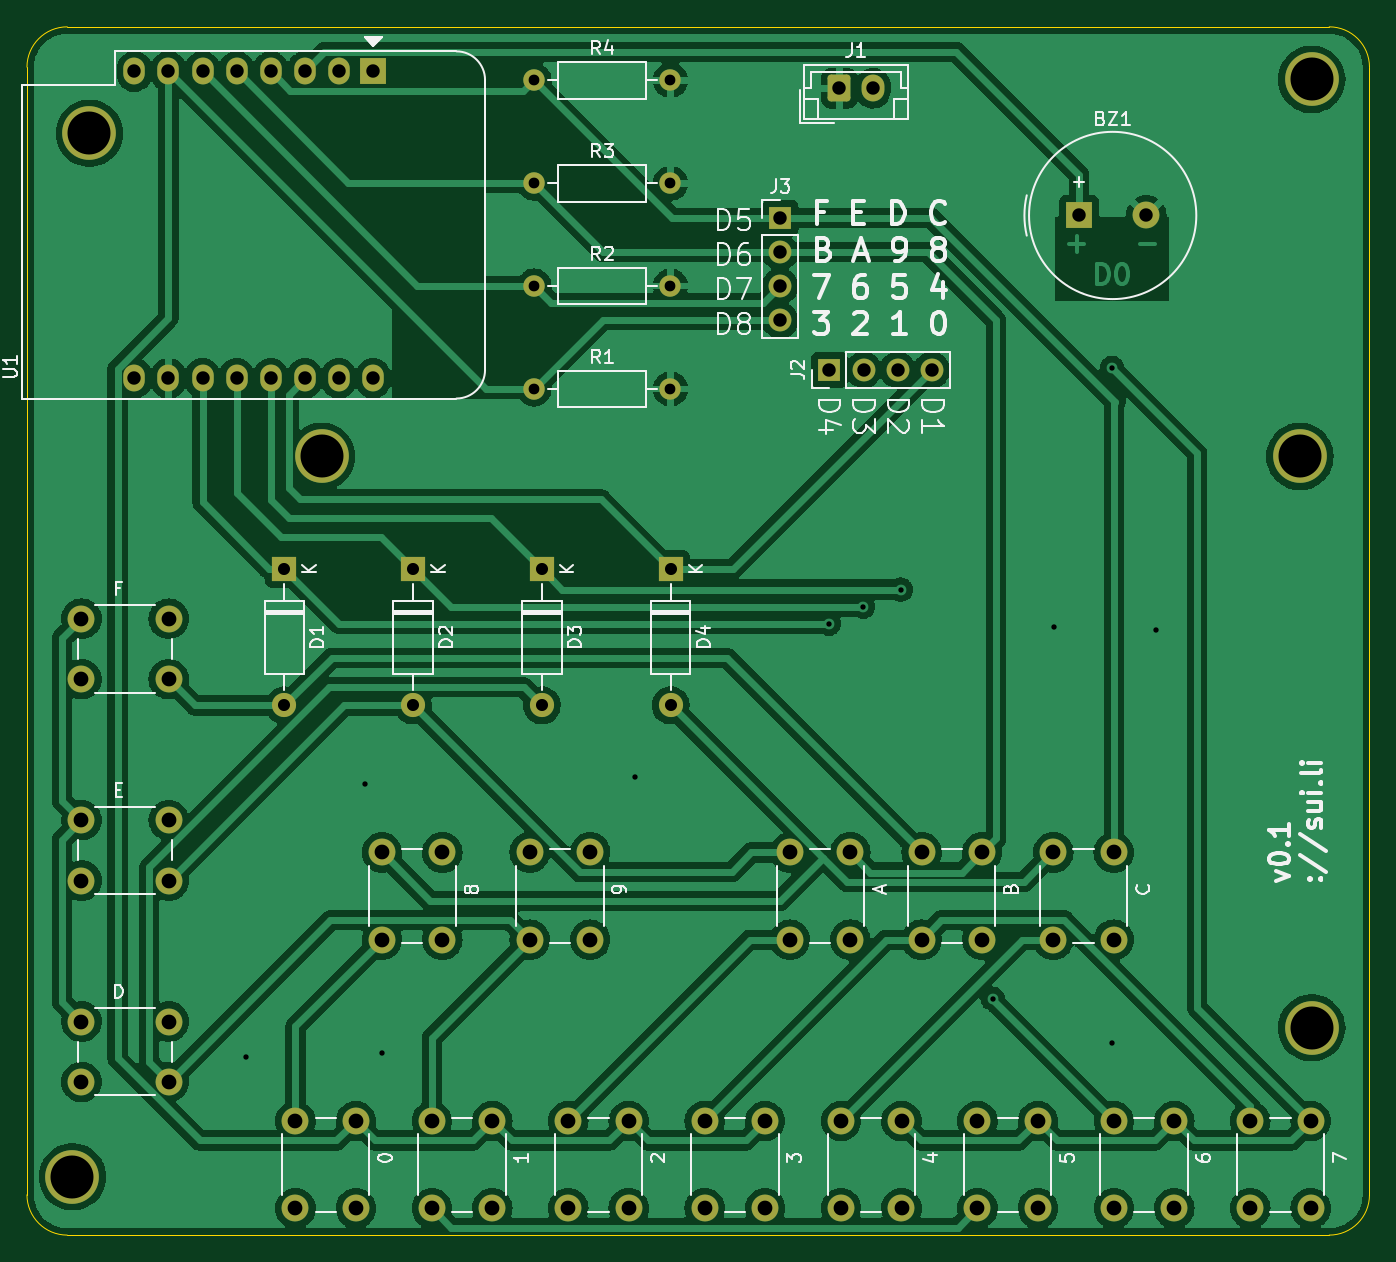
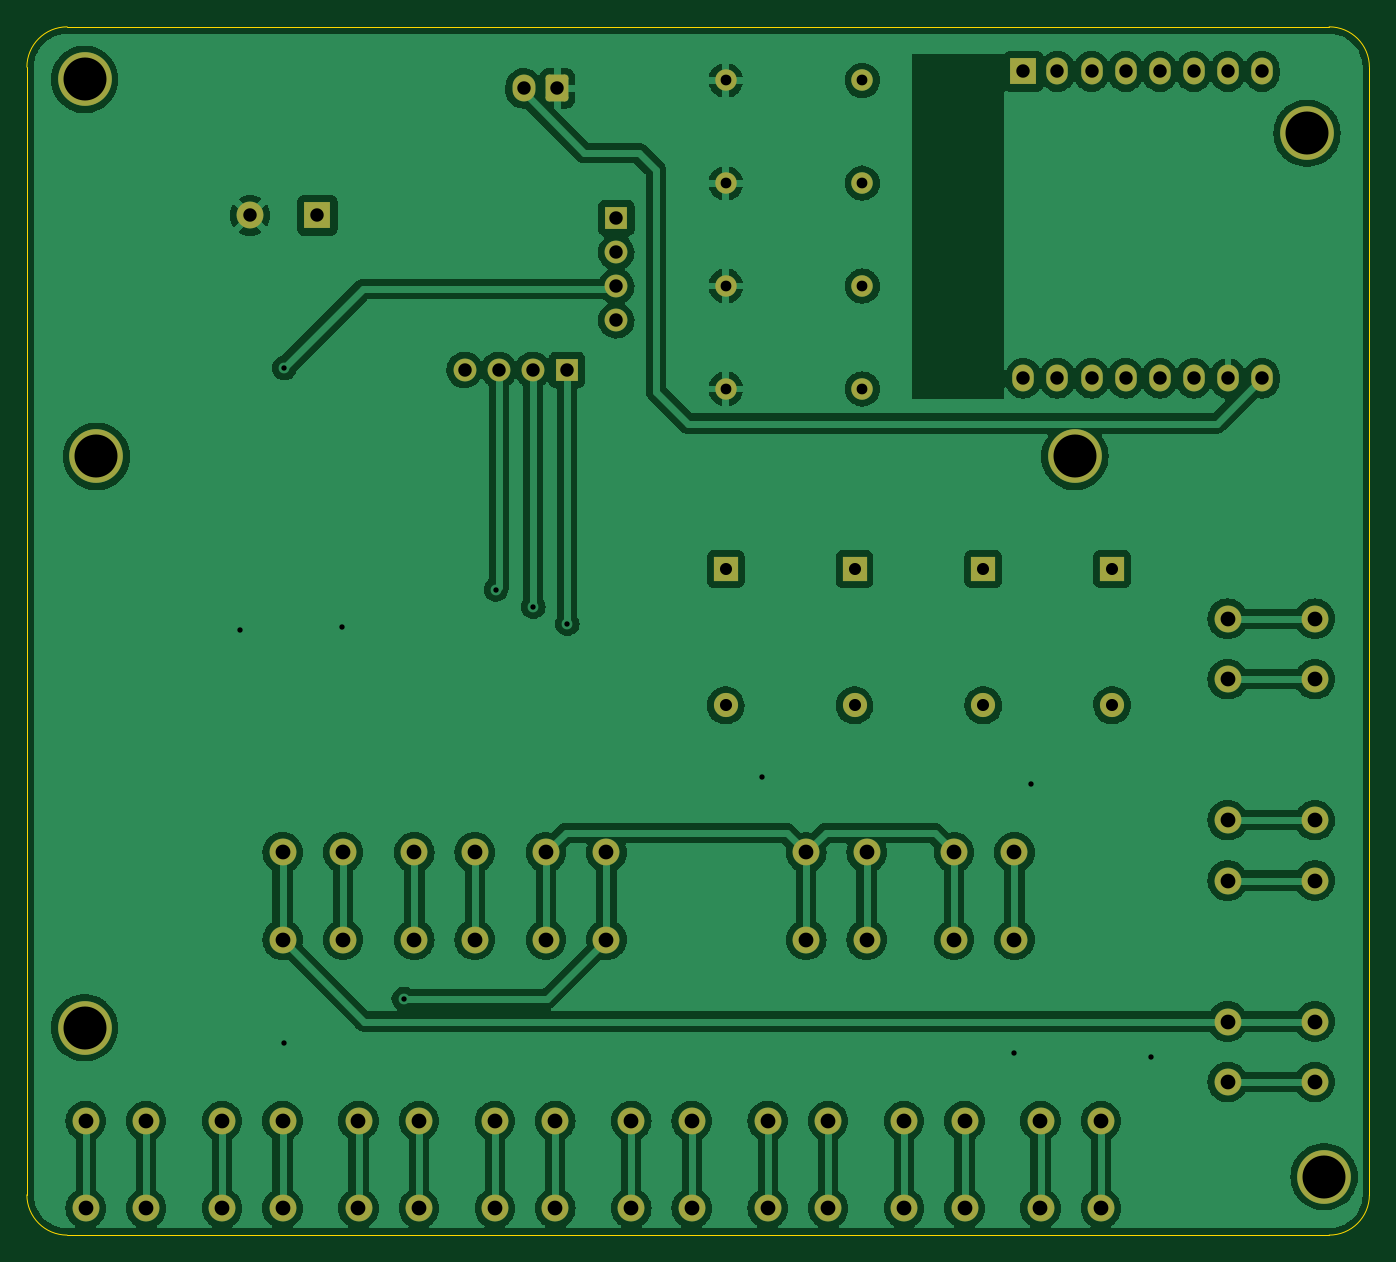
Circuit board: 11 layer files. Board 100.0 x 90.0 mm.
- bottom_copper: piano-B_Cu.gbr (256638 bytes)
- bottom_mask: piano-B_Mask.gbr (5118 bytes)
- paste: piano-B_Paste.gbr (452 bytes)
- bottom_silk: piano-B_Silkscreen.gbr (453 bytes)
- outline: piano-Edge_Cuts.gbr (994 bytes)
- top_copper: piano-F_Cu.gbr (278981 bytes)
- top_mask: piano-F_Mask.gbr (5118 bytes)
- paste: piano-F_Paste.gbr (452 bytes)
- top_silk: piano-F_Silkscreen.gbr (36354 bytes)
- drill: piano-NPTH.drl (272 bytes)
- drill: piano-PTH.drl (2564 bytes)

=== bottom_copper: piano-B_Cu.gbr (256638 bytes, source omitted) ===
=== bottom_mask: piano-B_Mask.gbr (5118 bytes, source omitted) ===
=== paste: piano-B_Paste.gbr ===
%TF.GenerationSoftware,KiCad,Pcbnew,(6.0.2)*%
%TF.CreationDate,2023-04-06T18:34:50+02:00*%
%TF.ProjectId,piano,7069616e-6f2e-46b6-9963-61645f706362,rev?*%
%TF.SameCoordinates,Original*%
%TF.FileFunction,Paste,Bot*%
%TF.FilePolarity,Positive*%
%FSLAX46Y46*%
G04 Gerber Fmt 4.6, Leading zero omitted, Abs format (unit mm)*
G04 Created by KiCad (PCBNEW (6.0.2)) date 2023-04-06 18:34:50*
%MOMM*%
%LPD*%
G01*
G04 APERTURE LIST*
G04 APERTURE END LIST*
M02*

=== bottom_silk: piano-B_Silkscreen.gbr ===
%TF.GenerationSoftware,KiCad,Pcbnew,(6.0.2)*%
%TF.CreationDate,2023-04-06T18:34:50+02:00*%
%TF.ProjectId,piano,7069616e-6f2e-46b6-9963-61645f706362,rev?*%
%TF.SameCoordinates,Original*%
%TF.FileFunction,Legend,Bot*%
%TF.FilePolarity,Positive*%
%FSLAX46Y46*%
G04 Gerber Fmt 4.6, Leading zero omitted, Abs format (unit mm)*
G04 Created by KiCad (PCBNEW (6.0.2)) date 2023-04-06 18:34:50*
%MOMM*%
%LPD*%
G01*
G04 APERTURE LIST*
G04 APERTURE END LIST*
M02*

=== outline: piano-Edge_Cuts.gbr ===
%TF.GenerationSoftware,KiCad,Pcbnew,(6.0.2)*%
%TF.CreationDate,2023-04-06T18:34:50+02:00*%
%TF.ProjectId,piano,7069616e-6f2e-46b6-9963-61645f706362,rev?*%
%TF.SameCoordinates,Original*%
%TF.FileFunction,Profile,NP*%
%FSLAX46Y46*%
G04 Gerber Fmt 4.6, Leading zero omitted, Abs format (unit mm)*
G04 Created by KiCad (PCBNEW (6.0.2)) date 2023-04-06 18:34:50*
%MOMM*%
%LPD*%
G01*
G04 APERTURE LIST*
%TA.AperFunction,Profile*%
%ADD10C,0.100000*%
%TD*%
G04 APERTURE END LIST*
D10*
X227000000Y-122000000D02*
X133000000Y-122000000D01*
X133000000Y-32000000D02*
G75*
G03*
X130000000Y-35000000I1J-3000001D01*
G01*
X230000000Y-35000000D02*
G75*
G03*
X227000000Y-32000000I-3000001J-1D01*
G01*
X227000000Y-122000000D02*
G75*
G03*
X230000000Y-119000000I-1J3000001D01*
G01*
X130000000Y-119000000D02*
G75*
G03*
X133000000Y-122000000I3000001J1D01*
G01*
X133000000Y-32000000D02*
X227000000Y-32000000D01*
X230000000Y-119000000D02*
X230000000Y-35000000D01*
X130000000Y-119000000D02*
X130000000Y-35000000D01*
M02*

=== top_copper: piano-F_Cu.gbr (278981 bytes, source omitted) ===
=== top_mask: piano-F_Mask.gbr ===
%TF.GenerationSoftware,KiCad,Pcbnew,(6.0.2)*%
%TF.CreationDate,2023-04-06T18:34:50+02:00*%
%TF.ProjectId,piano,7069616e-6f2e-46b6-9963-61645f706362,rev?*%
%TF.SameCoordinates,Original*%
%TF.FileFunction,Soldermask,Top*%
%TF.FilePolarity,Negative*%
%FSLAX46Y46*%
G04 Gerber Fmt 4.6, Leading zero omitted, Abs format (unit mm)*
G04 Created by KiCad (PCBNEW (6.0.2)) date 2023-04-06 18:34:50*
%MOMM*%
%LPD*%
G01*
G04 APERTURE LIST*
G04 Aperture macros list*
%AMRoundRect*
0 Rectangle with rounded corners*
0 $1 Rounding radius*
0 $2 $3 $4 $5 $6 $7 $8 $9 X,Y pos of 4 corners*
0 Add a 4 corners polygon primitive as box body*
4,1,4,$2,$3,$4,$5,$6,$7,$8,$9,$2,$3,0*
0 Add four circle primitives for the rounded corners*
1,1,$1+$1,$2,$3*
1,1,$1+$1,$4,$5*
1,1,$1+$1,$6,$7*
1,1,$1+$1,$8,$9*
0 Add four rect primitives between the rounded corners*
20,1,$1+$1,$2,$3,$4,$5,0*
20,1,$1+$1,$4,$5,$6,$7,0*
20,1,$1+$1,$6,$7,$8,$9,0*
20,1,$1+$1,$8,$9,$2,$3,0*%
G04 Aperture macros list end*
%ADD10R,1.800000X1.800000*%
%ADD11O,1.800000X1.800000*%
%ADD12C,1.600000*%
%ADD13O,1.600000X1.600000*%
%ADD14C,2.000000*%
%ADD15R,1.700000X1.700000*%
%ADD16O,1.700000X1.700000*%
%ADD17C,4.000000*%
%ADD18R,2.000000X2.000000*%
%ADD19O,1.600000X2.000000*%
%ADD20RoundRect,0.250000X-0.600000X-0.750000X0.600000X-0.750000X0.600000X0.750000X-0.600000X0.750000X0*%
%ADD21O,1.700000X2.000000*%
G04 APERTURE END LIST*
D10*
%TO.C,D1*%
X149163332Y-72380000D03*
D11*
X149163332Y-82540000D03*
%TD*%
D12*
%TO.C,R1*%
X167773099Y-58970000D03*
D13*
X177933099Y-58970000D03*
%TD*%
D14*
%TO.C,SW9*%
X156440000Y-100000000D03*
X156440000Y-93500000D03*
X160940000Y-100000000D03*
X160940000Y-93500000D03*
%TD*%
D10*
%TO.C,D2*%
X158758888Y-72380000D03*
D11*
X158758888Y-82540000D03*
%TD*%
D15*
%TO.C,J3*%
X186100183Y-46235172D03*
D16*
X186100183Y-48775172D03*
X186100183Y-51315172D03*
X186100183Y-53855172D03*
%TD*%
D14*
%TO.C,SW2*%
X160160000Y-120000000D03*
X160160000Y-113500000D03*
X164660000Y-120000000D03*
X164660000Y-113500000D03*
%TD*%
%TO.C,SW11*%
X186830000Y-100000000D03*
X186830000Y-93500000D03*
X191330000Y-93500000D03*
X191330000Y-100000000D03*
%TD*%
D10*
%TO.C,D4*%
X177950000Y-72380000D03*
D11*
X177950000Y-82540000D03*
%TD*%
D17*
%TO.C,*%
X225702000Y-106558000D03*
%TD*%
D18*
%TO.C,U1*%
X155780000Y-35325000D03*
D19*
X153240000Y-35325000D03*
X150700000Y-35325000D03*
X148160000Y-35325000D03*
X145620000Y-35325000D03*
X143080000Y-35325000D03*
X140540000Y-35325000D03*
X138000000Y-35325000D03*
X138000000Y-58185000D03*
X140540000Y-58185000D03*
X143080000Y-58185000D03*
X145620000Y-58185000D03*
X148160000Y-58185000D03*
X150700000Y-58185000D03*
X153240000Y-58185000D03*
X155780000Y-58185000D03*
%TD*%
D20*
%TO.C,J1*%
X190500000Y-36576000D03*
D21*
X193000000Y-36576000D03*
%TD*%
D12*
%TO.C,R4*%
X167773099Y-35976666D03*
D13*
X177933099Y-35976666D03*
%TD*%
D17*
%TO.C,*%
X225702000Y-35916000D03*
%TD*%
D14*
%TO.C,SW4*%
X180480000Y-120000000D03*
X180480000Y-113500000D03*
X184980000Y-113500000D03*
X184980000Y-120000000D03*
%TD*%
D17*
%TO.C,*%
X133380000Y-117652000D03*
%TD*%
%TO.C,*%
X134650000Y-39932000D03*
%TD*%
D14*
%TO.C,SW6*%
X200800000Y-113500000D03*
X200800000Y-120000000D03*
X205300000Y-120000000D03*
X205300000Y-113500000D03*
%TD*%
D12*
%TO.C,R2*%
X167773099Y-51305554D03*
D13*
X177933099Y-51305554D03*
%TD*%
D14*
%TO.C,SW14*%
X134060000Y-110590000D03*
X140560000Y-110590000D03*
X134060000Y-106090000D03*
X140560000Y-106090000D03*
%TD*%
D12*
%TO.C,R3*%
X167773099Y-43641110D03*
D13*
X177933099Y-43641110D03*
%TD*%
D14*
%TO.C,SW7*%
X210960000Y-120000000D03*
X210960000Y-113500000D03*
X215460000Y-113500000D03*
X215460000Y-120000000D03*
%TD*%
D17*
%TO.C,REF\u002A\u002A*%
X151940000Y-64000000D03*
%TD*%
D14*
%TO.C,SW8*%
X221120000Y-113500000D03*
X221120000Y-120000000D03*
X225620000Y-120000000D03*
X225620000Y-113500000D03*
%TD*%
%TO.C,SW3*%
X170320000Y-120000000D03*
X170320000Y-113500000D03*
X174820000Y-120000000D03*
X174820000Y-113500000D03*
%TD*%
%TO.C,SW16*%
X134060000Y-80590000D03*
X140560000Y-80590000D03*
X140560000Y-76090000D03*
X134060000Y-76090000D03*
%TD*%
%TO.C,SW12*%
X196640000Y-100000000D03*
X196640000Y-93500000D03*
X201140000Y-93500000D03*
X201140000Y-100000000D03*
%TD*%
D10*
%TO.C,D3*%
X168354444Y-72380000D03*
D11*
X168354444Y-82540000D03*
%TD*%
D14*
%TO.C,SW5*%
X190640000Y-120000000D03*
X190640000Y-113500000D03*
X195140000Y-113500000D03*
X195140000Y-120000000D03*
%TD*%
%TO.C,SW10*%
X167450000Y-93500000D03*
X167450000Y-100000000D03*
X171950000Y-100000000D03*
X171950000Y-93500000D03*
%TD*%
%TO.C,SW13*%
X206450000Y-100000000D03*
X206450000Y-93500000D03*
X210950000Y-100000000D03*
X210950000Y-93500000D03*
%TD*%
%TO.C,SW15*%
X134060000Y-95590000D03*
X140560000Y-95590000D03*
X140560000Y-91090000D03*
X134060000Y-91090000D03*
%TD*%
D17*
%TO.C,REF\u002A\u002A*%
X224820000Y-64000000D03*
%TD*%
D15*
%TO.C,J2*%
X189770000Y-57550000D03*
D16*
X192310000Y-57550000D03*
X194850000Y-57550000D03*
X197390000Y-57550000D03*
%TD*%
D18*
%TO.C,BZ1*%
X208370000Y-46050000D03*
D14*
X213370000Y-46050000D03*
%TD*%
%TO.C,SW1*%
X150000000Y-113500000D03*
X150000000Y-120000000D03*
X154500000Y-113500000D03*
X154500000Y-120000000D03*
%TD*%
M02*

=== paste: piano-F_Paste.gbr ===
%TF.GenerationSoftware,KiCad,Pcbnew,(6.0.2)*%
%TF.CreationDate,2023-04-06T18:34:50+02:00*%
%TF.ProjectId,piano,7069616e-6f2e-46b6-9963-61645f706362,rev?*%
%TF.SameCoordinates,Original*%
%TF.FileFunction,Paste,Top*%
%TF.FilePolarity,Positive*%
%FSLAX46Y46*%
G04 Gerber Fmt 4.6, Leading zero omitted, Abs format (unit mm)*
G04 Created by KiCad (PCBNEW (6.0.2)) date 2023-04-06 18:34:50*
%MOMM*%
%LPD*%
G01*
G04 APERTURE LIST*
G04 APERTURE END LIST*
M02*

=== top_silk: piano-F_Silkscreen.gbr (36354 bytes, source omitted) ===
=== drill: piano-NPTH.drl ===
M48
; DRILL file {KiCad (6.0.2)} date Thu Apr  6 18:34:47 2023
; FORMAT={-:-/ absolute / inch / decimal}
; #@! TF.CreationDate,2023-04-06T18:34:47+02:00
; #@! TF.GenerationSoftware,Kicad,Pcbnew,(6.0.2)
; #@! TF.FileFunction,NonPlated,1,2,NPTH
FMAT,2
INCH
%
G90
G05
T0
M30

=== drill: piano-PTH.drl ===
M48
; DRILL file {KiCad (6.0.2)} date Thu Apr  6 18:34:47 2023
; FORMAT={-:-/ absolute / inch / decimal}
; #@! TF.CreationDate,2023-04-06T18:34:47+02:00
; #@! TF.GenerationSoftware,Kicad,Pcbnew,(6.0.2)
; #@! TF.FileFunction,Plated,1,2,PTH
FMAT,2
INCH
; #@! TA.AperFunction,Plated,PTH,ViaDrill
T1C0.0157
; #@! TA.AperFunction,Plated,PTH,ComponentDrill
T2C0.0315
; #@! TA.AperFunction,Plated,PTH,ComponentDrill
T3C0.0354
; #@! TA.AperFunction,Plated,PTH,ComponentDrill
T4C0.0394
; #@! TA.AperFunction,Plated,PTH,ComponentDrill
T5C0.0433
; #@! TA.AperFunction,Plated,PTH,ComponentDrill
T6C0.1260
%
G90
G05
T1
X5.76Y-4.28
X6.11Y-3.48
X6.16Y-4.27
X6.9Y-3.46
X7.47Y-3.01
X7.57Y-2.96
X7.68Y-2.91
X7.95Y-4.11
X8.13Y-3.02
X8.3Y-2.26
X8.3Y-4.24
X8.43Y-3.03
T2
X6.6052Y-1.4164
X6.6052Y-1.7182
X6.6052Y-2.0199
X6.6052Y-2.3217
X7.0052Y-1.4164
X7.0052Y-1.7182
X7.0052Y-2.0199
X7.0052Y-2.3217
T3
X5.8726Y-2.8496
X5.8726Y-3.2496
X6.2503Y-2.8496
X6.2503Y-3.2496
X6.6281Y-2.8496
X6.6281Y-3.2496
X7.0059Y-2.8496
X7.0059Y-3.2496
T4
X5.4331Y-1.3907
X5.4331Y-2.2907
X5.5331Y-1.3907
X5.5331Y-2.2907
X5.6331Y-1.3907
X5.6331Y-2.2907
X5.7331Y-1.3907
X5.7331Y-2.2907
X5.8331Y-1.3907
X5.8331Y-2.2907
X5.9331Y-1.3907
X5.9331Y-2.2907
X6.0331Y-1.3907
X6.0331Y-2.2907
X6.1331Y-1.3907
X6.1331Y-2.2907
X7.3268Y-1.8203
X7.3268Y-1.9203
X7.3268Y-2.0203
X7.3268Y-2.1203
X7.4713Y-2.2657
X7.5Y-1.44
X7.5713Y-2.2657
X7.5984Y-1.44
X7.6713Y-2.2657
X7.7713Y-2.2657
X8.2035Y-1.813
X8.4004Y-1.813
T5
X5.278Y-2.9957
X5.278Y-3.1728
X5.278Y-3.5862
X5.278Y-3.7634
X5.278Y-4.1768
X5.278Y-4.3539
X5.5339Y-2.9957
X5.5339Y-3.1728
X5.5339Y-3.5862
X5.5339Y-3.7634
X5.5339Y-4.1768
X5.5339Y-4.3539
X5.9055Y-4.4685
X5.9055Y-4.7244
X6.0827Y-4.4685
X6.0827Y-4.7244
X6.1591Y-3.6811
X6.1591Y-3.937
X6.3055Y-4.4685
X6.3055Y-4.7244
X6.3362Y-3.6811
X6.3362Y-3.937
X6.4827Y-4.4685
X6.4827Y-4.7244
X6.5925Y-3.6811
X6.5925Y-3.937
X6.7055Y-4.4685
X6.7055Y-4.7244
X6.7697Y-3.6811
X6.7697Y-3.937
X6.8827Y-4.4685
X6.8827Y-4.7244
X7.1055Y-4.4685
X7.1055Y-4.7244
X7.2827Y-4.4685
X7.2827Y-4.7244
X7.3555Y-3.6811
X7.3555Y-3.937
X7.5055Y-4.4685
X7.5055Y-4.7244
X7.5327Y-3.6811
X7.5327Y-3.937
X7.6827Y-4.4685
X7.6827Y-4.7244
X7.7417Y-3.6811
X7.7417Y-3.937
X7.9055Y-4.4685
X7.9055Y-4.7244
X7.9189Y-3.6811
X7.9189Y-3.937
X8.0827Y-4.4685
X8.0827Y-4.7244
X8.128Y-3.6811
X8.128Y-3.937
X8.3051Y-3.6811
X8.3051Y-3.937
X8.3055Y-4.4685
X8.3055Y-4.7244
X8.4827Y-4.4685
X8.4827Y-4.7244
X8.7055Y-4.4685
X8.7055Y-4.7244
X8.8827Y-4.4685
X8.8827Y-4.7244
T6
X5.2512Y-4.632
X5.3012Y-1.5721
X5.9819Y-2.5197
X8.8512Y-2.5197
X8.8859Y-1.414
X8.8859Y-4.1952
T0
M30
